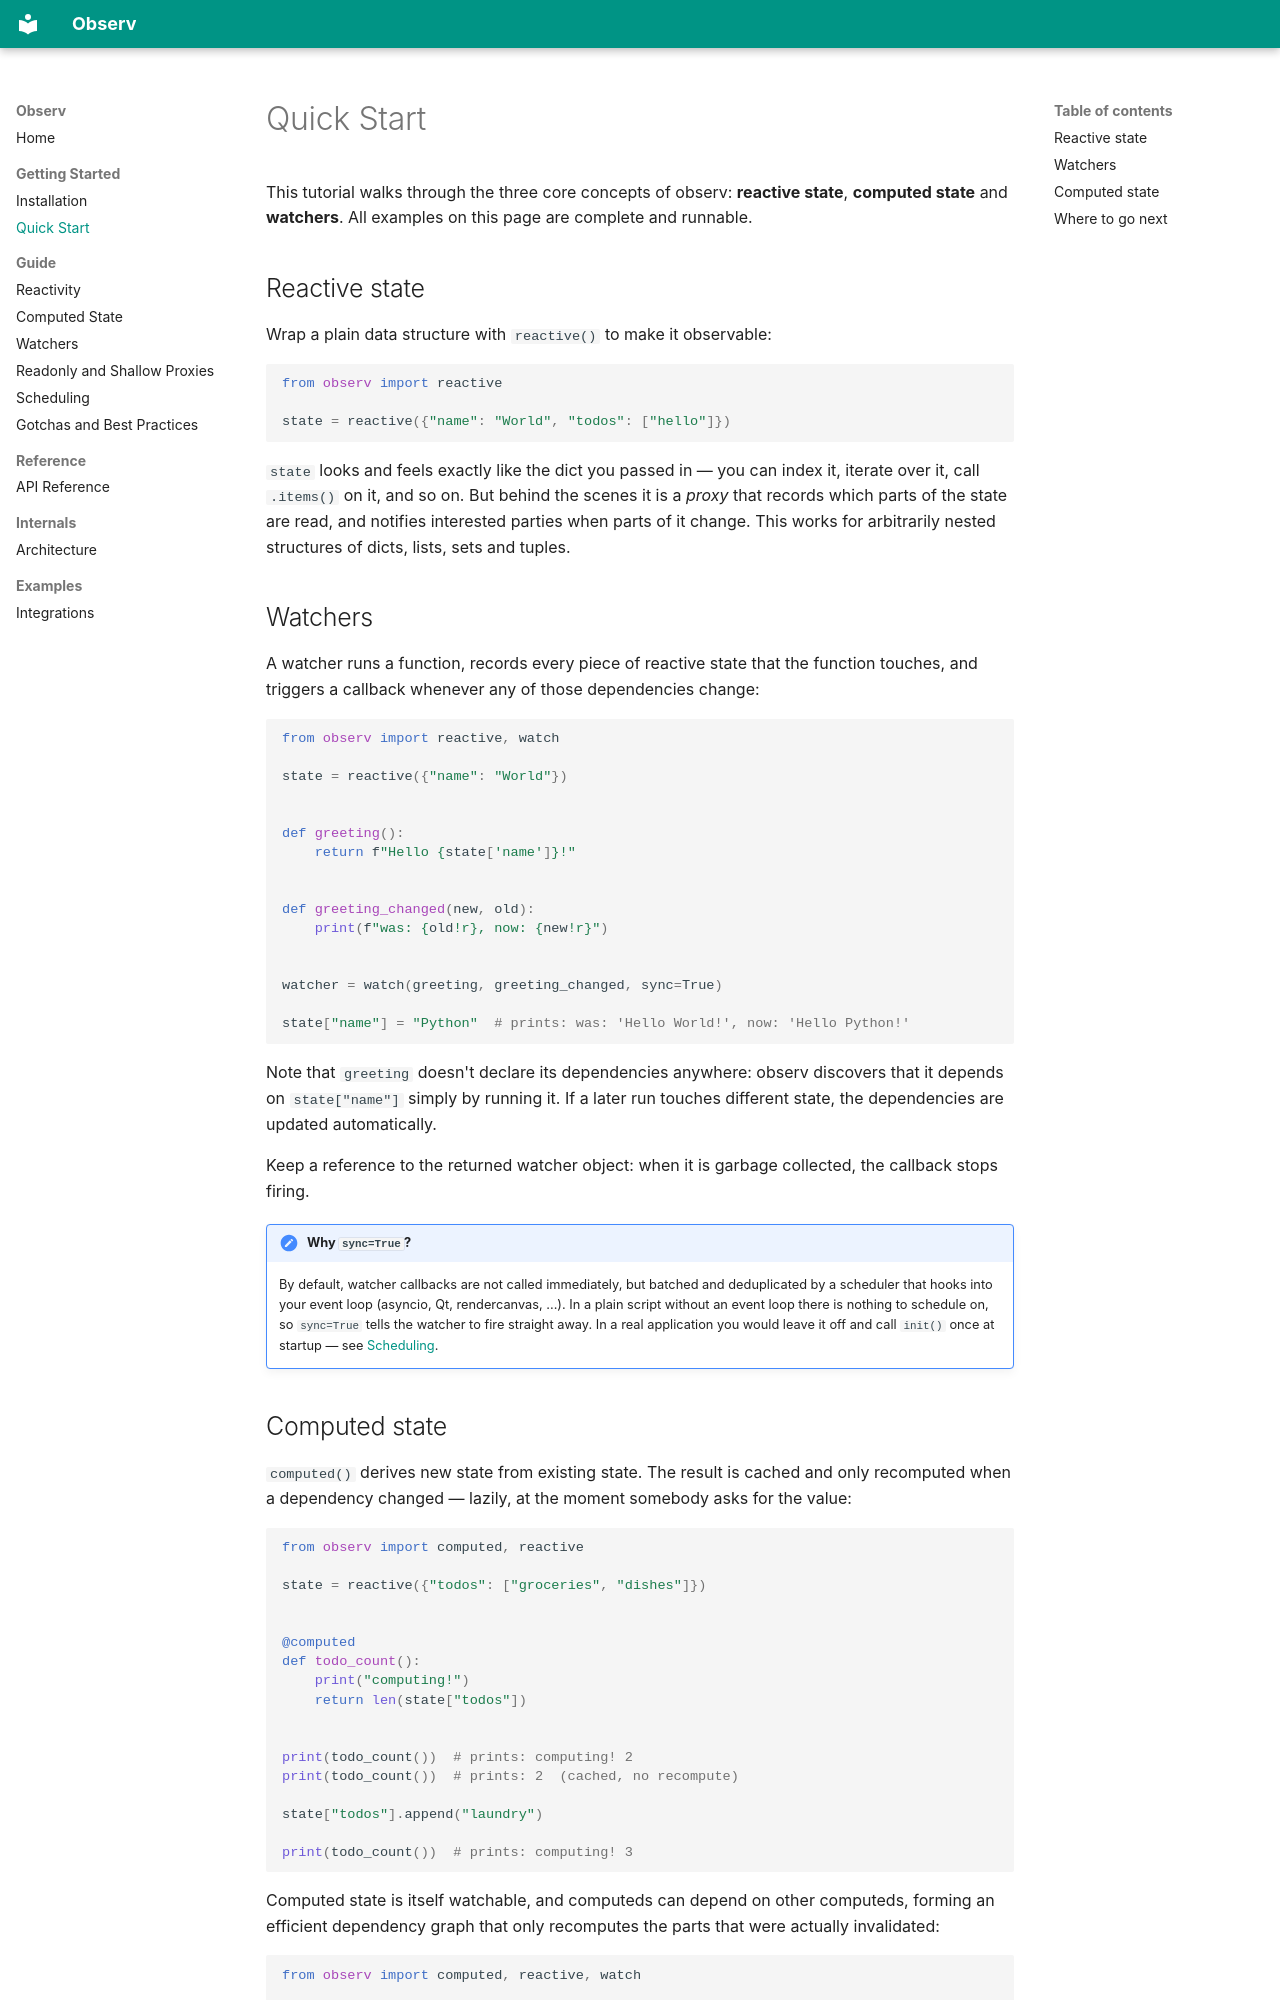

repository: fork-tongue/observ · page: getting-started/quick-start/index.html · generator: mkdocs

# Quick Start

This tutorial walks through the three core concepts of observ: **reactive state**, **computed state** and **watchers**. All examples on this page are complete and runnable.

## Reactive state

Wrap a plain data structure with `reactive()` to make it observable:

```python
from observ import reactive

state = reactive({"name": "World", "todos": ["hello"]})
```

`state` looks and feels exactly like the dict you passed in — you can index it, iterate over it, call `.items()` on it, and so on. But behind the scenes it is a *proxy* that records which parts of the state are read, and notifies interested parties when parts of it change. This works for arbitrarily nested structures of dicts, lists, sets and tuples.

## Watchers

A watcher runs a function, records every piece of reactive state that the function touches, and triggers a callback whenever any of those dependencies change:

```python
from observ import reactive, watch

state = reactive({"name": "World"})


def greeting():
    return f"Hello {state['name']}!"


def greeting_changed(new, old):
    print(f"was: {old!r}, now: {new!r}")


watcher = watch(greeting, greeting_changed, sync=True)

state["name"] = "Python"  # prints: was: 'Hello World!', now: 'Hello Python!'
```

Note that `greeting` doesn't declare its dependencies anywhere: observ discovers that it depends on `state["name"]` simply by running it. If a later run touches different state, the dependencies are updated automatically.

Keep a reference to the returned watcher object: when it is garbage collected, the callback stops firing.

!!! note "Why `sync=True`?"

    By default, watcher callbacks are not called immediately, but batched and deduplicated by a scheduler that hooks into your event loop (asyncio, Qt, rendercanvas, ...). In a plain script without an event loop there is nothing to schedule on, so `sync=True` tells the watcher to fire straight away. In a real application you would leave it off and call `init()` once at startup — see [Scheduling](../guide/scheduling.md).
